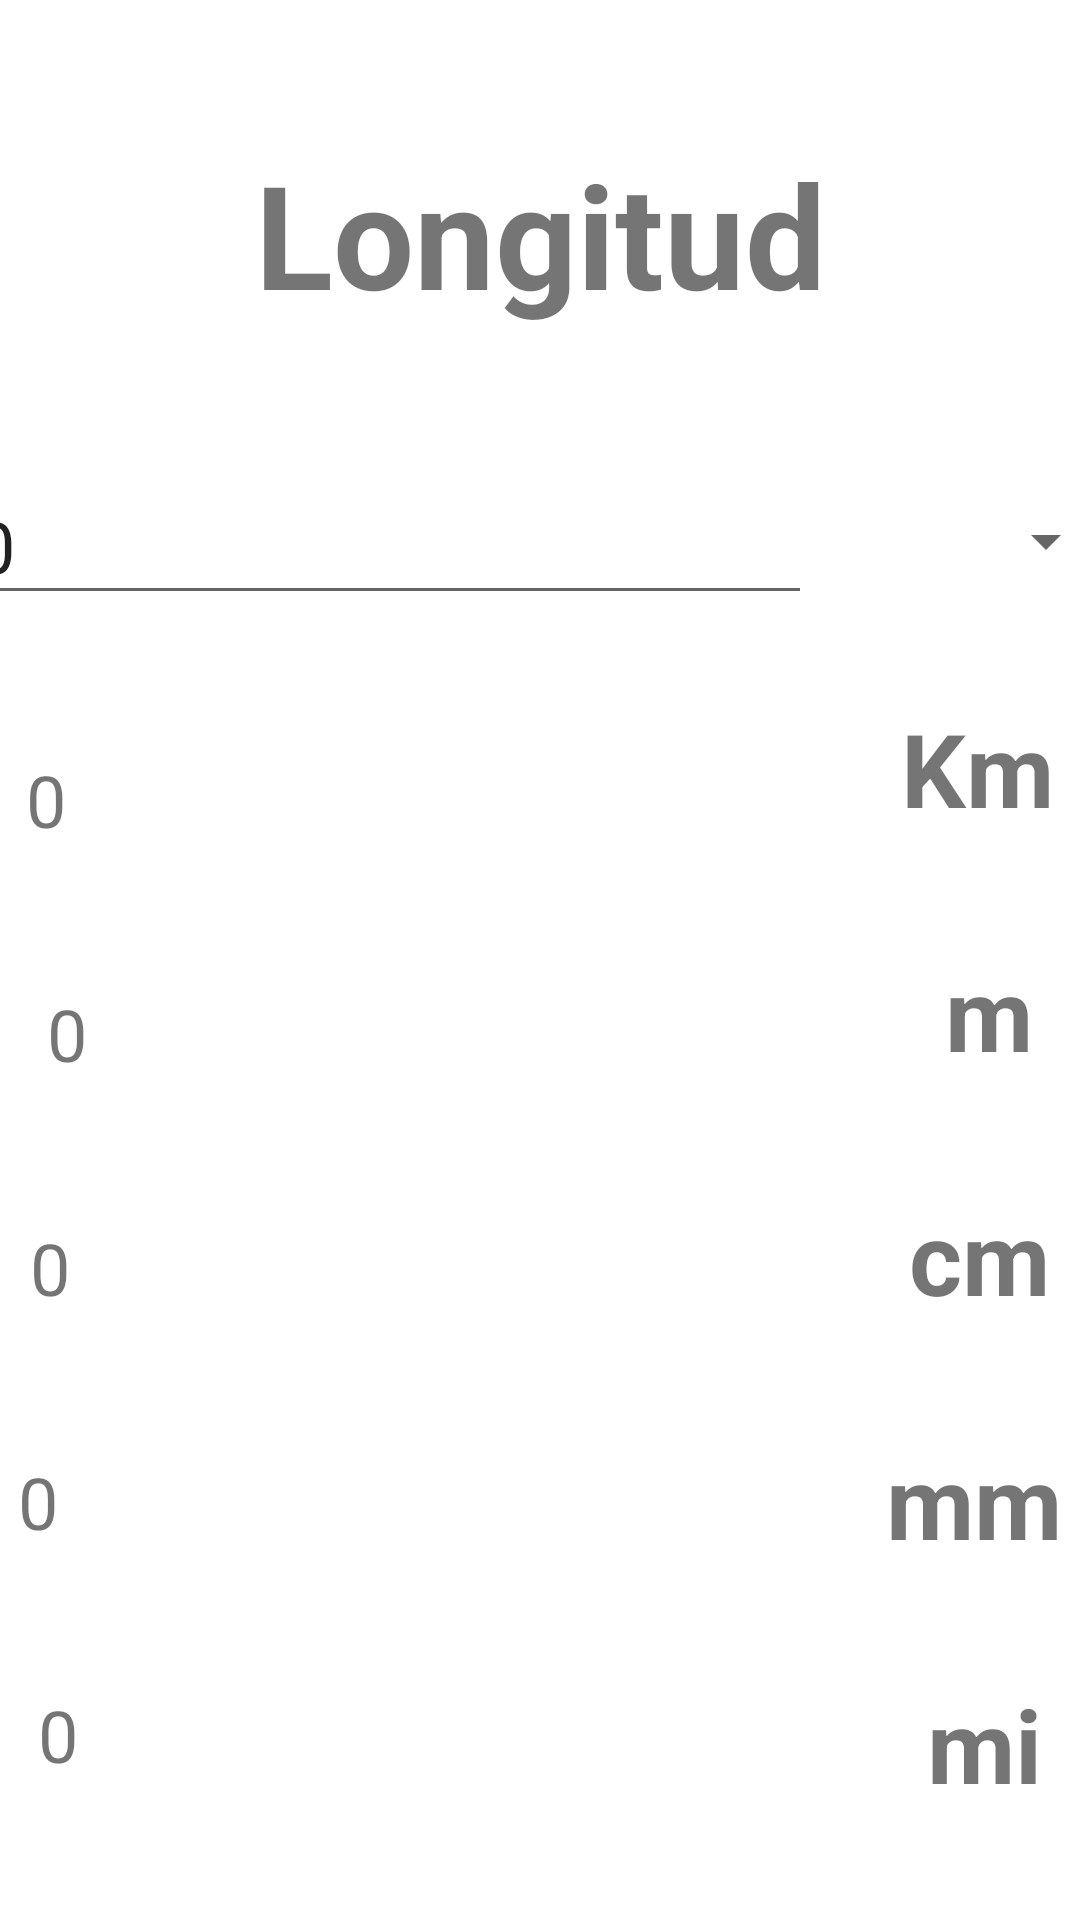

This screen was rendered from an Android layout file. Write that file and the resources it references.
<!-- AndroidManifest.xml: application theme Theme.Conversor -->
<!-- res/layout/fragment_longitud_item.xml -->
<?xml version="1.0" encoding="utf-8"?>
<FrameLayout xmlns:android="http://schemas.android.com/apk/res/android"
    xmlns:app="http://schemas.android.com/apk/res-auto"
    xmlns:tools="http://schemas.android.com/tools"
    android:layout_width="match_parent"
    android:layout_height="match_parent"
    tools:context=".LongitudItem">

    

    <androidx.constraintlayout.widget.ConstraintLayout
        android:layout_width="match_parent"
        android:layout_height="match_parent">

        <TextView
            android:id="@+id/textView7"
            android:layout_width="match_parent"
            android:layout_height="wrap_content"
            android:text="@string/longitudTitulo"
            android:textAlignment="center"
            android:textSize="48sp"
            android:textStyle="bold"
            app:layout_constraintBottom_toTopOf="@+id/input"
            app:layout_constraintEnd_toEndOf="parent"
            app:layout_constraintHorizontal_bias="0.5"
            app:layout_constraintStart_toStartOf="parent"
            app:layout_constraintTop_toTopOf="parent"
            app:layout_constraintVertical_bias="0.5" />

        <Spinner
            android:id="@+id/spinner"
            android:layout_width="102dp"
            android:layout_height="34dp"
            app:layout_constraintBottom_toTopOf="@+id/input1"
            app:layout_constraintEnd_toEndOf="parent"
            app:layout_constraintHorizontal_bias="0.5"
            app:layout_constraintStart_toEndOf="@+id/input"
            app:layout_constraintTop_toBottomOf="@+id/textView7"
            app:layout_constraintVertical_bias="0.5" />

        <TextView
            android:id="@+id/input1"
            android:layout_width="wrap_content"
            android:layout_height="wrap_content"
            android:clickable="false"
            android:ems="10"
            android:inputType="number|numberDecimal"
            android:text="0"
            android:textSize="24sp"
            app:layout_constraintBottom_toTopOf="@+id/input2"
            app:layout_constraintEnd_toStartOf="@+id/textView2"
            app:layout_constraintHorizontal_bias="0.5"
            app:layout_constraintStart_toStartOf="parent"
            app:layout_constraintTop_toBottomOf="@+id/input"
            app:layout_constraintVertical_bias="0.5" />

        <EditText
            android:id="@+id/input"
            android:layout_width="wrap_content"
            android:layout_height="wrap_content"
            android:clickable="true"
            android:ems="10"
            android:text="0"
            android:textSize="24sp"
            app:layout_constraintBottom_toTopOf="@+id/input1"
            app:layout_constraintEnd_toStartOf="@+id/spinner"
            app:layout_constraintHorizontal_bias="0.5"
            app:layout_constraintStart_toStartOf="parent"
            app:layout_constraintTop_toBottomOf="@+id/textView7"
            app:layout_constraintVertical_bias="0.5" />

        <TextView
            android:id="@+id/input2"
            android:layout_width="wrap_content"
            android:layout_height="wrap_content"
            android:clickable="false"
            android:ems="10"
            android:text="0"
            android:textSize="24sp"
            app:layout_constraintBottom_toTopOf="@+id/input3"
            app:layout_constraintEnd_toStartOf="@+id/textView"
            app:layout_constraintHorizontal_bias="0.5"
            app:layout_constraintStart_toStartOf="parent"
            app:layout_constraintTop_toBottomOf="@+id/input1"
            app:layout_constraintVertical_bias="0.5" />

        <TextView
            android:id="@+id/input3"
            android:layout_width="wrap_content"
            android:layout_height="wrap_content"
            android:clickable="false"
            android:ems="10"
            android:text="0"
            android:textSize="24sp"
            app:layout_constraintBottom_toTopOf="@+id/input4"
            app:layout_constraintEnd_toStartOf="@+id/textView3"
            app:layout_constraintHorizontal_bias="0.5"
            app:layout_constraintStart_toStartOf="parent"
            app:layout_constraintTop_toBottomOf="@+id/input2"
            app:layout_constraintVertical_bias="0.5" />

        <TextView
            android:id="@+id/input5"
            android:layout_width="wrap_content"
            android:layout_height="wrap_content"
            android:clickable="false"
            android:ems="10"
            android:text="0"
            android:textSize="24sp"
            app:layout_constraintBottom_toBottomOf="parent"
            app:layout_constraintEnd_toStartOf="@+id/textView5"
            app:layout_constraintHorizontal_bias="0.5"
            app:layout_constraintStart_toStartOf="parent"
            app:layout_constraintTop_toBottomOf="@+id/input4"
            app:layout_constraintVertical_bias="0.5" />

        <TextView
            android:id="@+id/textView"
            android:layout_width="wrap_content"
            android:layout_height="wrap_content"
            android:text="m"
            android:textSize="34sp"
            android:textStyle="bold"
            app:layout_constraintBottom_toTopOf="@+id/textView3"
            app:layout_constraintEnd_toEndOf="parent"
            app:layout_constraintHorizontal_bias="0.5"
            app:layout_constraintStart_toEndOf="@+id/input2"
            app:layout_constraintTop_toBottomOf="@+id/textView2"
            app:layout_constraintVertical_bias="0.5" />

        <TextView
            android:id="@+id/textView2"
            android:layout_width="wrap_content"
            android:layout_height="wrap_content"
            android:text="Km"
            android:textSize="34sp"
            android:textStyle="bold"
            app:layout_constraintBottom_toTopOf="@+id/textView"
            app:layout_constraintEnd_toEndOf="parent"
            app:layout_constraintHorizontal_bias="0.5"
            app:layout_constraintStart_toEndOf="@+id/input1"
            app:layout_constraintTop_toBottomOf="@+id/spinner"
            app:layout_constraintVertical_bias="0.5" />

        <TextView
            android:id="@+id/textView3"
            android:layout_width="wrap_content"
            android:layout_height="wrap_content"
            android:text="cm"
            android:textSize="34sp"
            android:textStyle="bold"
            app:layout_constraintBottom_toTopOf="@+id/textView4"
            app:layout_constraintEnd_toEndOf="parent"
            app:layout_constraintHorizontal_bias="0.5"
            app:layout_constraintStart_toEndOf="@+id/input3"
            app:layout_constraintTop_toBottomOf="@+id/textView"
            app:layout_constraintVertical_bias="0.5" />

        <TextView
            android:id="@+id/textView4"
            android:layout_width="wrap_content"
            android:layout_height="wrap_content"
            android:text="mm"
            android:textSize="34sp"
            android:textStyle="bold"
            app:layout_constraintBottom_toTopOf="@+id/textView5"
            app:layout_constraintEnd_toEndOf="parent"
            app:layout_constraintHorizontal_bias="0.5"
            app:layout_constraintStart_toEndOf="@+id/input4"
            app:layout_constraintTop_toBottomOf="@+id/textView3"
            app:layout_constraintVertical_bias="0.5" />

        <TextView
            android:id="@+id/textView5"
            android:layout_width="wrap_content"
            android:layout_height="wrap_content"
            android:text="mi"
            android:textSize="34sp"
            android:textStyle="bold"
            app:layout_constraintBottom_toBottomOf="parent"
            app:layout_constraintEnd_toEndOf="parent"
            app:layout_constraintHorizontal_bias="0.5"
            app:layout_constraintStart_toEndOf="@+id/input5"
            app:layout_constraintTop_toBottomOf="@+id/textView4"
            app:layout_constraintVertical_bias="0.5" />

        <TextView
            android:id="@+id/input4"
            android:layout_width="wrap_content"
            android:layout_height="wrap_content"
            android:clickable="false"
            android:ems="10"
            android:text="0"
            android:textSize="24sp"
            app:layout_constraintBottom_toTopOf="@+id/input5"
            app:layout_constraintEnd_toStartOf="@+id/textView4"
            app:layout_constraintHorizontal_bias="0.5"
            app:layout_constraintStart_toStartOf="parent"
            app:layout_constraintTop_toBottomOf="@+id/input3"
            app:layout_constraintVertical_bias="0.5" />

    </androidx.constraintlayout.widget.ConstraintLayout>

</FrameLayout>
<!-- resources referenced by this layout -->
<resources>
  <string name="longitudTitulo">Longitud</string>
  <style name="Theme.Conversor" parent="Theme.MaterialComponents.DayNight.NoActionBar">
          
          <item name="colorPrimary">@color/purple_500</item>
          <item name="colorPrimaryVariant">@color/purple_700</item>
          <item name="colorOnPrimary">@color/white</item>
          
          <item name="colorSecondary">@color/teal_200</item>
          <item name="colorSecondaryVariant">@color/teal_700</item>
          <item name="colorOnSecondary">@color/black</item>
          
          <item name="android:statusBarColor">?attr/colorPrimaryVariant</item>
          
      </style>
  <!-- not gathered from this repository: default colours our renderer supplied (Android Studio template values) -->
  <color name="purple_500">#FF6200EE</color>
  <color name="purple_700">#FF3700B3</color>
  <color name="teal_200">#FF03DAC5</color>
  <color name="teal_700">#FF018786</color>
  <color name="black">#FF000000</color>
  <color name="white">#FFFFFFFF</color>
</resources>
